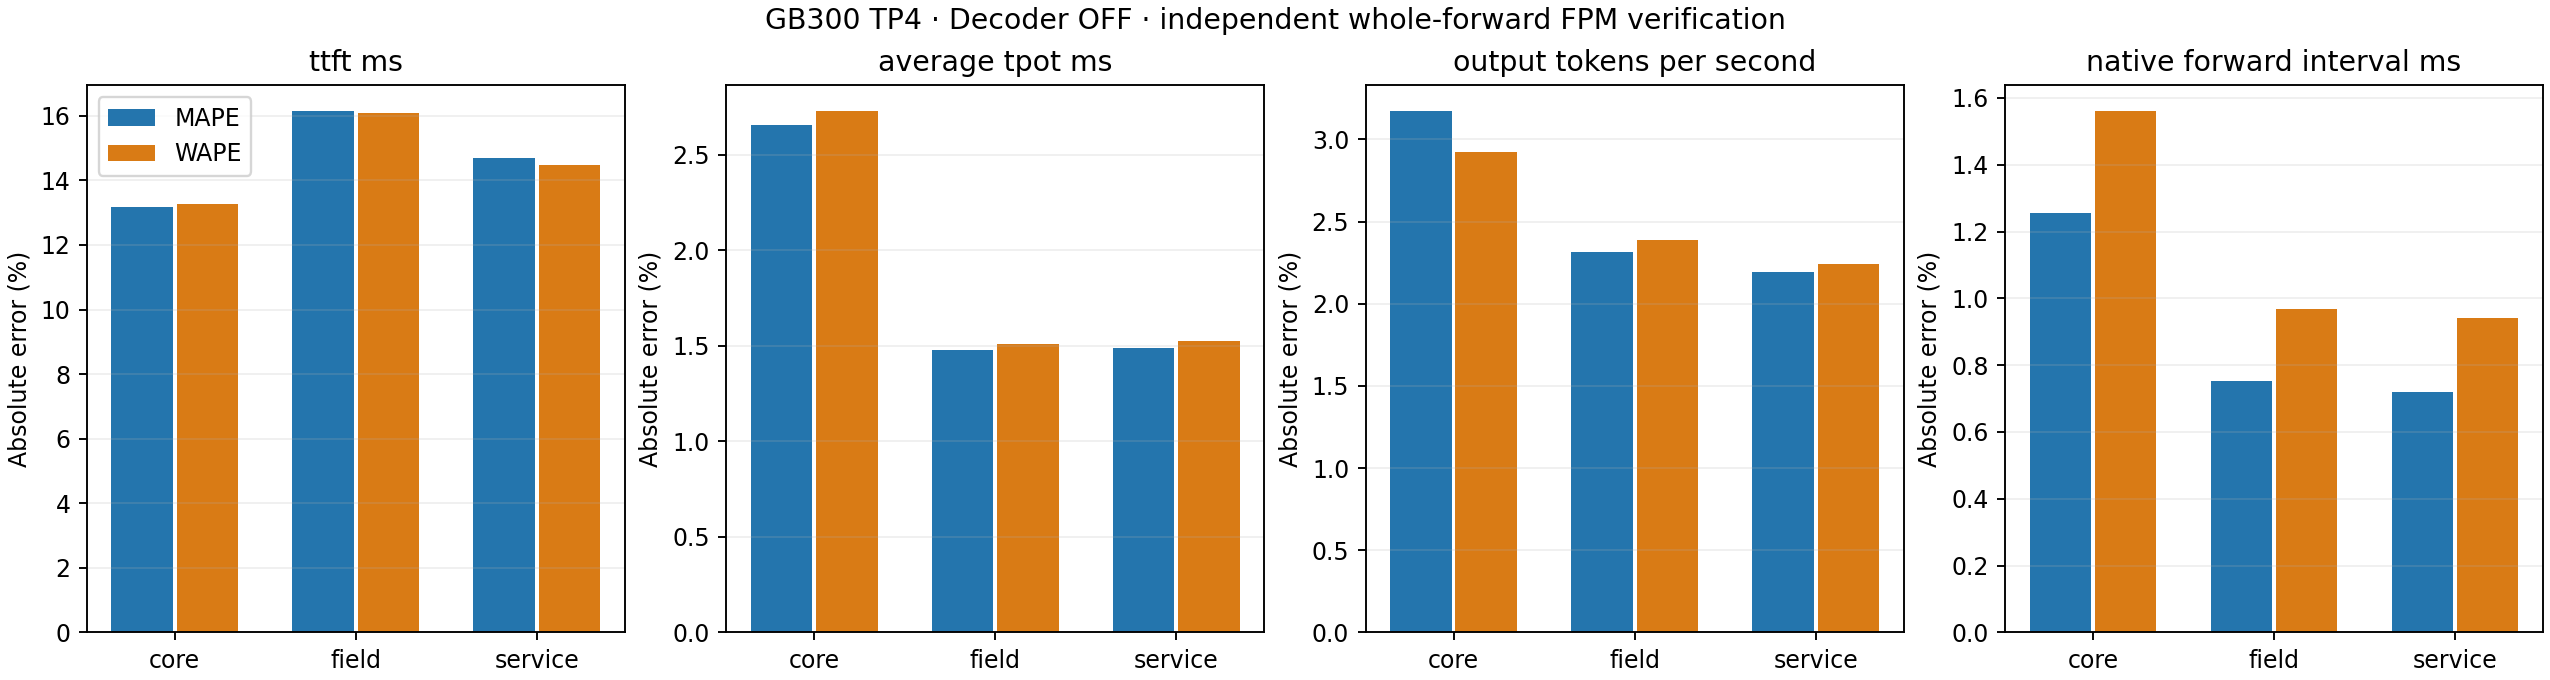

The table this chart was drawn from, first rows:
scope, purpose, metric, planned_points, predicted_points, observed_mean_supported, predicted_mean_supported, mape_percent, wape_percent
core, , ttft_ms, 600, 440, 365.3, 393.7, 13.16, 13.28
core, , average_tpot_ms, 600, 440, 158.7, 154.4, 2.657, 2.726
core, , exact_itl_ms, 600, 440, 158.7, 154.4, 2.657, 2.726
core, , output_tokens_per_second, 600, 440, 8.075, 8.135, 3.17, 2.921
core, , request_latency_ms, 600, 440, 4031, 3964, 2.902, 2.809
core, , last_token_latency_ms, 600, 440, 4031, 3964, 2.895, 2.805
core, , native_forward_interval_ms, 15756, 14220, 156.4, 154.5, 1.256, 1.559
core, boundary-127, ttft_ms, 40, 40, 346.3, 334.6, 3.361, 3.372
core, boundary-127, average_tpot_ms, 40, 40, 156.8, 153.1, 2.317, 2.403
core, boundary-127, exact_itl_ms, 40, 40, 156.8, 153.1, 2.317, 2.403
core, boundary-127, output_tokens_per_second, 40, 40, 5.932, 6.082, 2.595, 2.525
core, boundary-127, request_latency_ms, 40, 40, 2699, 2630, 2.473, 2.54
core, boundary-127, last_token_latency_ms, 40, 40, 2699, 2630, 2.46, 2.527
core, boundary-127, native_forward_interval_ms, 680, 680, 155.6, 154.8, 0.9495, 1.465
core, boundary-128, ttft_ms, 40, 40, 345.4, 332.8, 3.63, 3.634
core, boundary-128, average_tpot_ms, 40, 40, 156.3, 153.2, 1.949, 2.013
core, boundary-128, exact_itl_ms, 40, 40, 156.3, 153.2, 1.949, 2.013
core, boundary-128, output_tokens_per_second, 40, 40, 5.949, 6.082, 2.274, 2.222
core, boundary-128, request_latency_ms, 40, 40, 2691, 2631, 2.184, 2.234
core, boundary-128, last_token_latency_ms, 40, 40, 2690, 2631, 2.172, 2.221
core, boundary-128, native_forward_interval_ms, 680, 680, 154.9, 154.9, 0.8618, 1.133
core, boundary-129, ttft_ms, 40, 40, 344.8, 331.5, 3.833, 3.835
core, boundary-129, average_tpot_ms, 40, 40, 157.6, 153.3, 2.531, 2.706
core, boundary-129, exact_itl_ms, 40, 40, 157.6, 153.3, 2.531, 2.706
core, boundary-129, output_tokens_per_second, 40, 40, 5.914, 6.08, 2.935, 2.792
core, boundary-129, request_latency_ms, 40, 40, 2709, 2631, 2.727, 2.862
core, boundary-129, last_token_latency_ms, 40, 40, 2709, 2631, 2.714, 2.849
core, boundary-129, native_forward_interval_ms, 680, 680, 156, 154.9, 1.103, 1.887
core, engram-distinct-text, ttft_ms, 40, 40, 395.2, 503, 29.3, 27.28
core, engram-distinct-text, average_tpot_ms, 40, 40, 161.8, 158.8, 1.797, 1.838
core, engram-distinct-text, exact_itl_ms, 40, 40, 161.8, 158.8, 1.797, 1.838
core, engram-distinct-text, output_tokens_per_second, 40, 40, 11.83, 11.63, 2.485, 2.493
core, engram-distinct-text, request_latency_ms, 40, 40, 5411, 5426, 2.139, 2.157
core, engram-distinct-text, last_token_latency_ms, 40, 40, 5410, 5426, 2.142, 2.16
core, engram-distinct-text, native_forward_interval_ms, 1334, 1308, 158.3, 156.5, 1.067, 1.339
core, engram-repeated-text, ttft_ms, 40, 40, 401.7, 501.5, 26.91, 24.85
core, engram-repeated-text, average_tpot_ms, 40, 40, 161.7, 158.8, 1.806, 1.826
core, engram-repeated-text, exact_itl_ms, 40, 40, 161.7, 158.8, 1.806, 1.826
core, engram-repeated-text, output_tokens_per_second, 40, 40, 11.82, 11.64, 1.996, 2.018
core, engram-repeated-text, request_latency_ms, 40, 40, 5415, 5423, 1.871, 1.874
core, engram-repeated-text, last_token_latency_ms, 40, 40, 5415, 5423, 1.872, 1.875
core, engram-repeated-text, native_forward_interval_ms, 1337, 1314, 158.1, 156.6, 0.9969, 1.137
core, heldout-burst-192, ttft_ms, 40, 40, 399.4, 502.9, 27.74, 25.93
core, heldout-burst-192, average_tpot_ms, 40, 40, 162.4, 159.5, 1.714, 1.765
core, heldout-burst-192, exact_itl_ms, 40, 40, 162.4, 159.5, 1.714, 1.765
core, heldout-burst-192, output_tokens_per_second, 40, 40, 11.79, 11.58, 2.541, 2.539
core, heldout-burst-192, request_latency_ms, 40, 40, 5433, 5448, 1.989, 2.012
core, heldout-burst-192, last_token_latency_ms, 40, 40, 5433, 5448, 1.99, 2.013
core, heldout-burst-192, native_forward_interval_ms, 1337, 1337, 159.2, 157.8, 0.8984, 1.288
core, heldout-burst-384, ttft_ms, 40, 40, 391, 503, 30.54, 28.67
core, heldout-burst-384, average_tpot_ms, 40, 40, 161.7, 158.8, 1.767, 1.81
core, heldout-burst-384, exact_itl_ms, 40, 40, 161.7, 158.8, 1.767, 1.81
core, heldout-burst-384, output_tokens_per_second, 40, 40, 11.85, 11.63, 2.557, 2.563
core, heldout-burst-384, request_latency_ms, 40, 40, 5405, 5426, 2.142, 2.162
core, heldout-burst-384, last_token_latency_ms, 40, 40, 5404, 5426, 2.146, 2.166
core, heldout-burst-384, native_forward_interval_ms, 1333, 1306, 158.2, 156.5, 1.047, 1.333
core, heldout-burst-768, ttft_ms, 40, 0, , , , 
core, heldout-burst-768, average_tpot_ms, 40, 0, , , , 
core, heldout-burst-768, exact_itl_ms, 40, 0, , , , 
core, heldout-burst-768, output_tokens_per_second, 40, 0, , , , 
... 122 more rows
